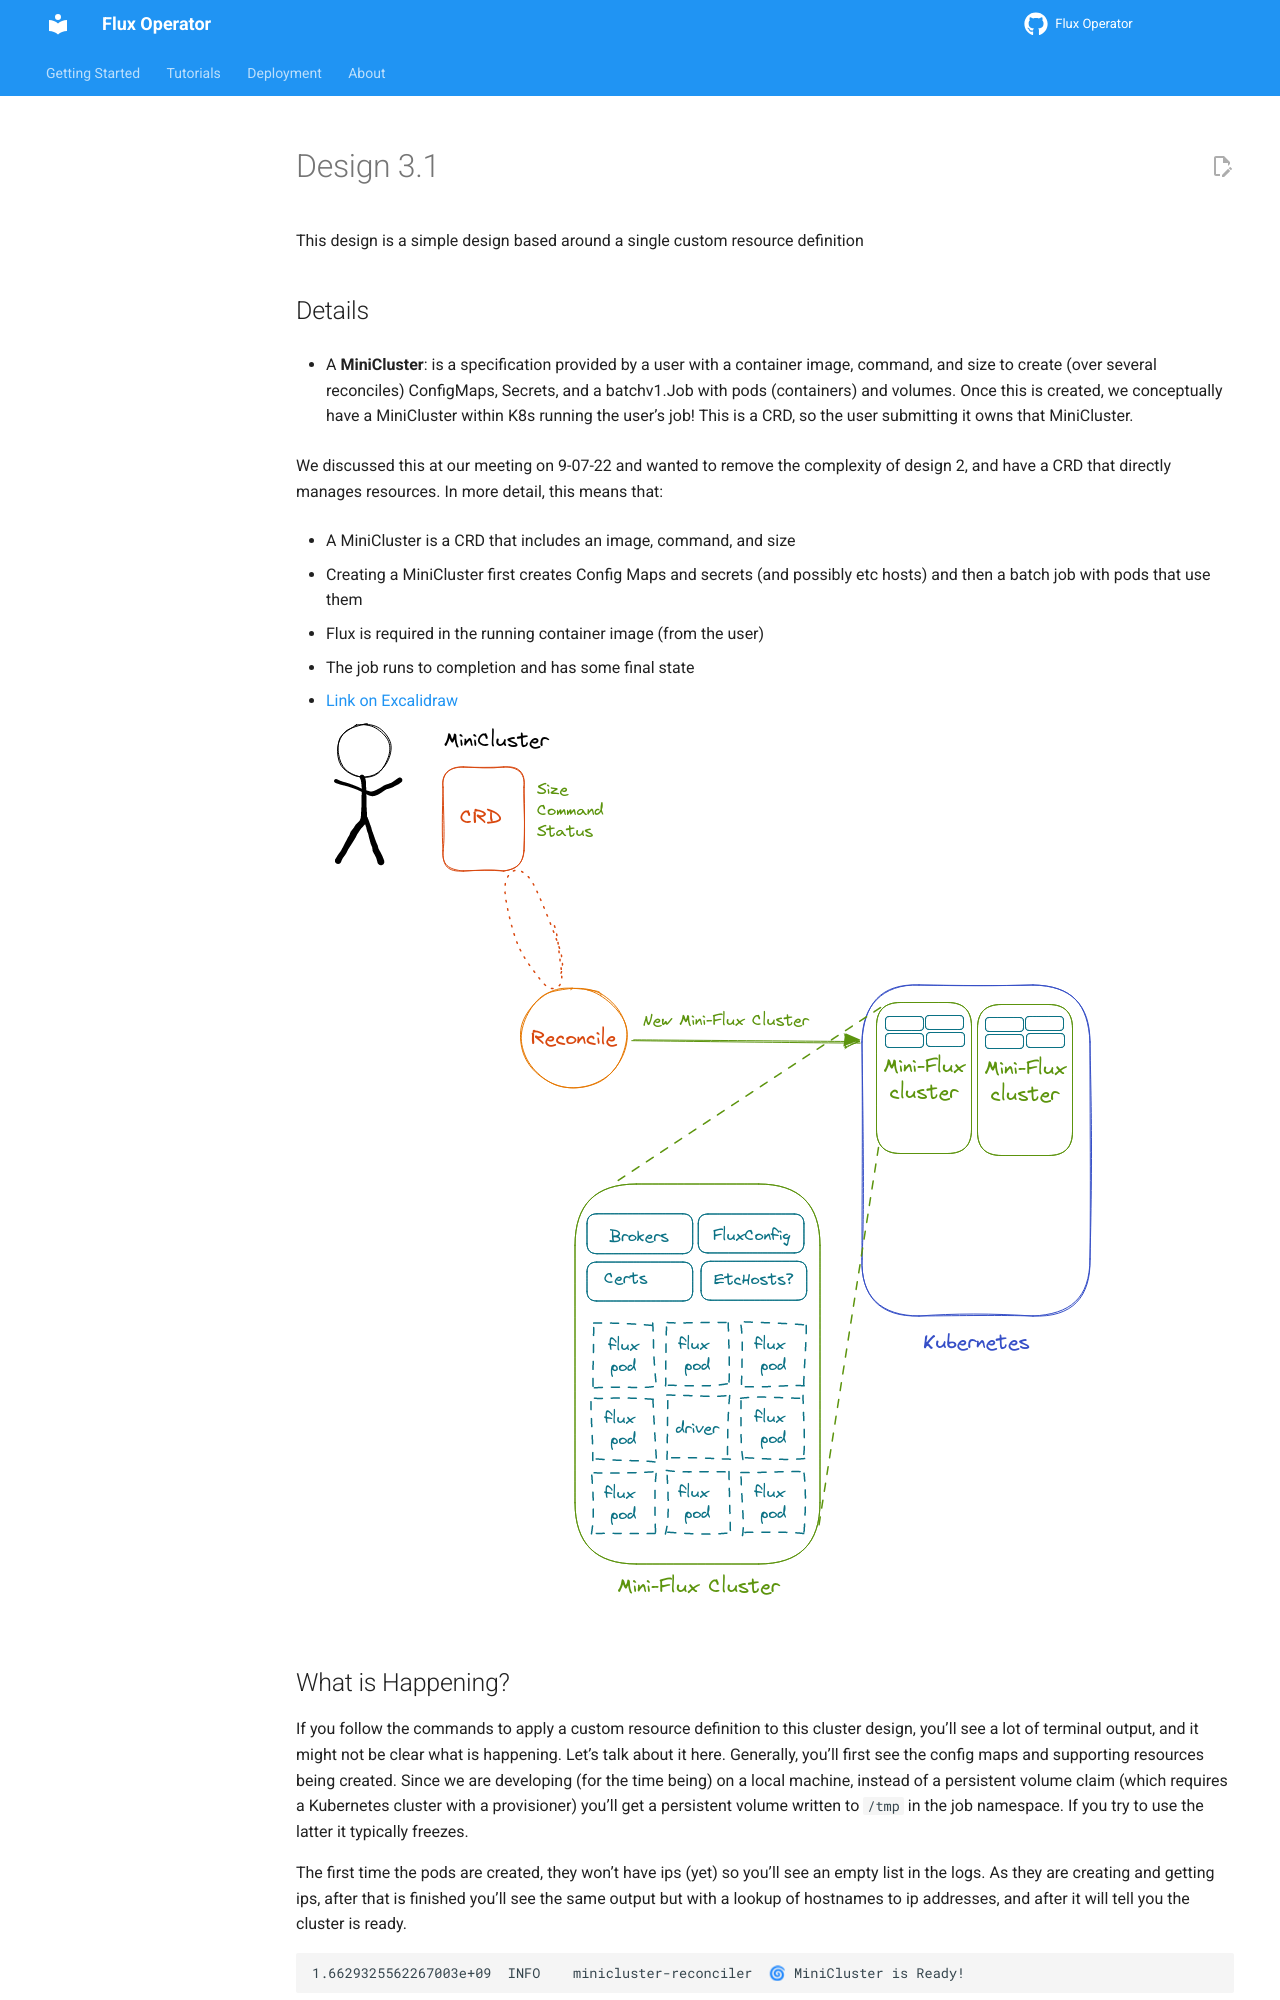

repository: flux-framework/flux-operator · page: development/09-07-2022/index.html · generator: sphinx

# Design 3.1

This design is a simple design based around a single custom resource definition

## Details

 - A **MiniCluster**: is a specification provided by a user with a container image, command, and size to create (over several reconciles) ConfigMaps, Secrets, and a batchv1.Job with pods (containers) and volumes. Once this is created, we conceptually have a MiniCluster within K8s running the user's job! This is a CRD, so the user submitting it owns that MiniCluster.

We discussed this at our meeting on 9-07-22 and wanted to remove the complexity of design 2, and have a CRD that directly manages resources. In more detail, this means that:

- A MiniCluster is a CRD that includes an image, command, and size
- Creating a MiniCluster first creates Config Maps and secrets (and possibly etc hosts) and then a batch job with pods that use them
- Flux is required in the running container image (from the user)
- The job runs to completion and has some final state

- [Link on Excalidraw](https://excalidraw.com/#json=3p1bpgBFeNWpqUJjrxDmi,wZPk1I0FHI4POAAJfIdNBg)
![design-three-team.png](design-three-team.png)
